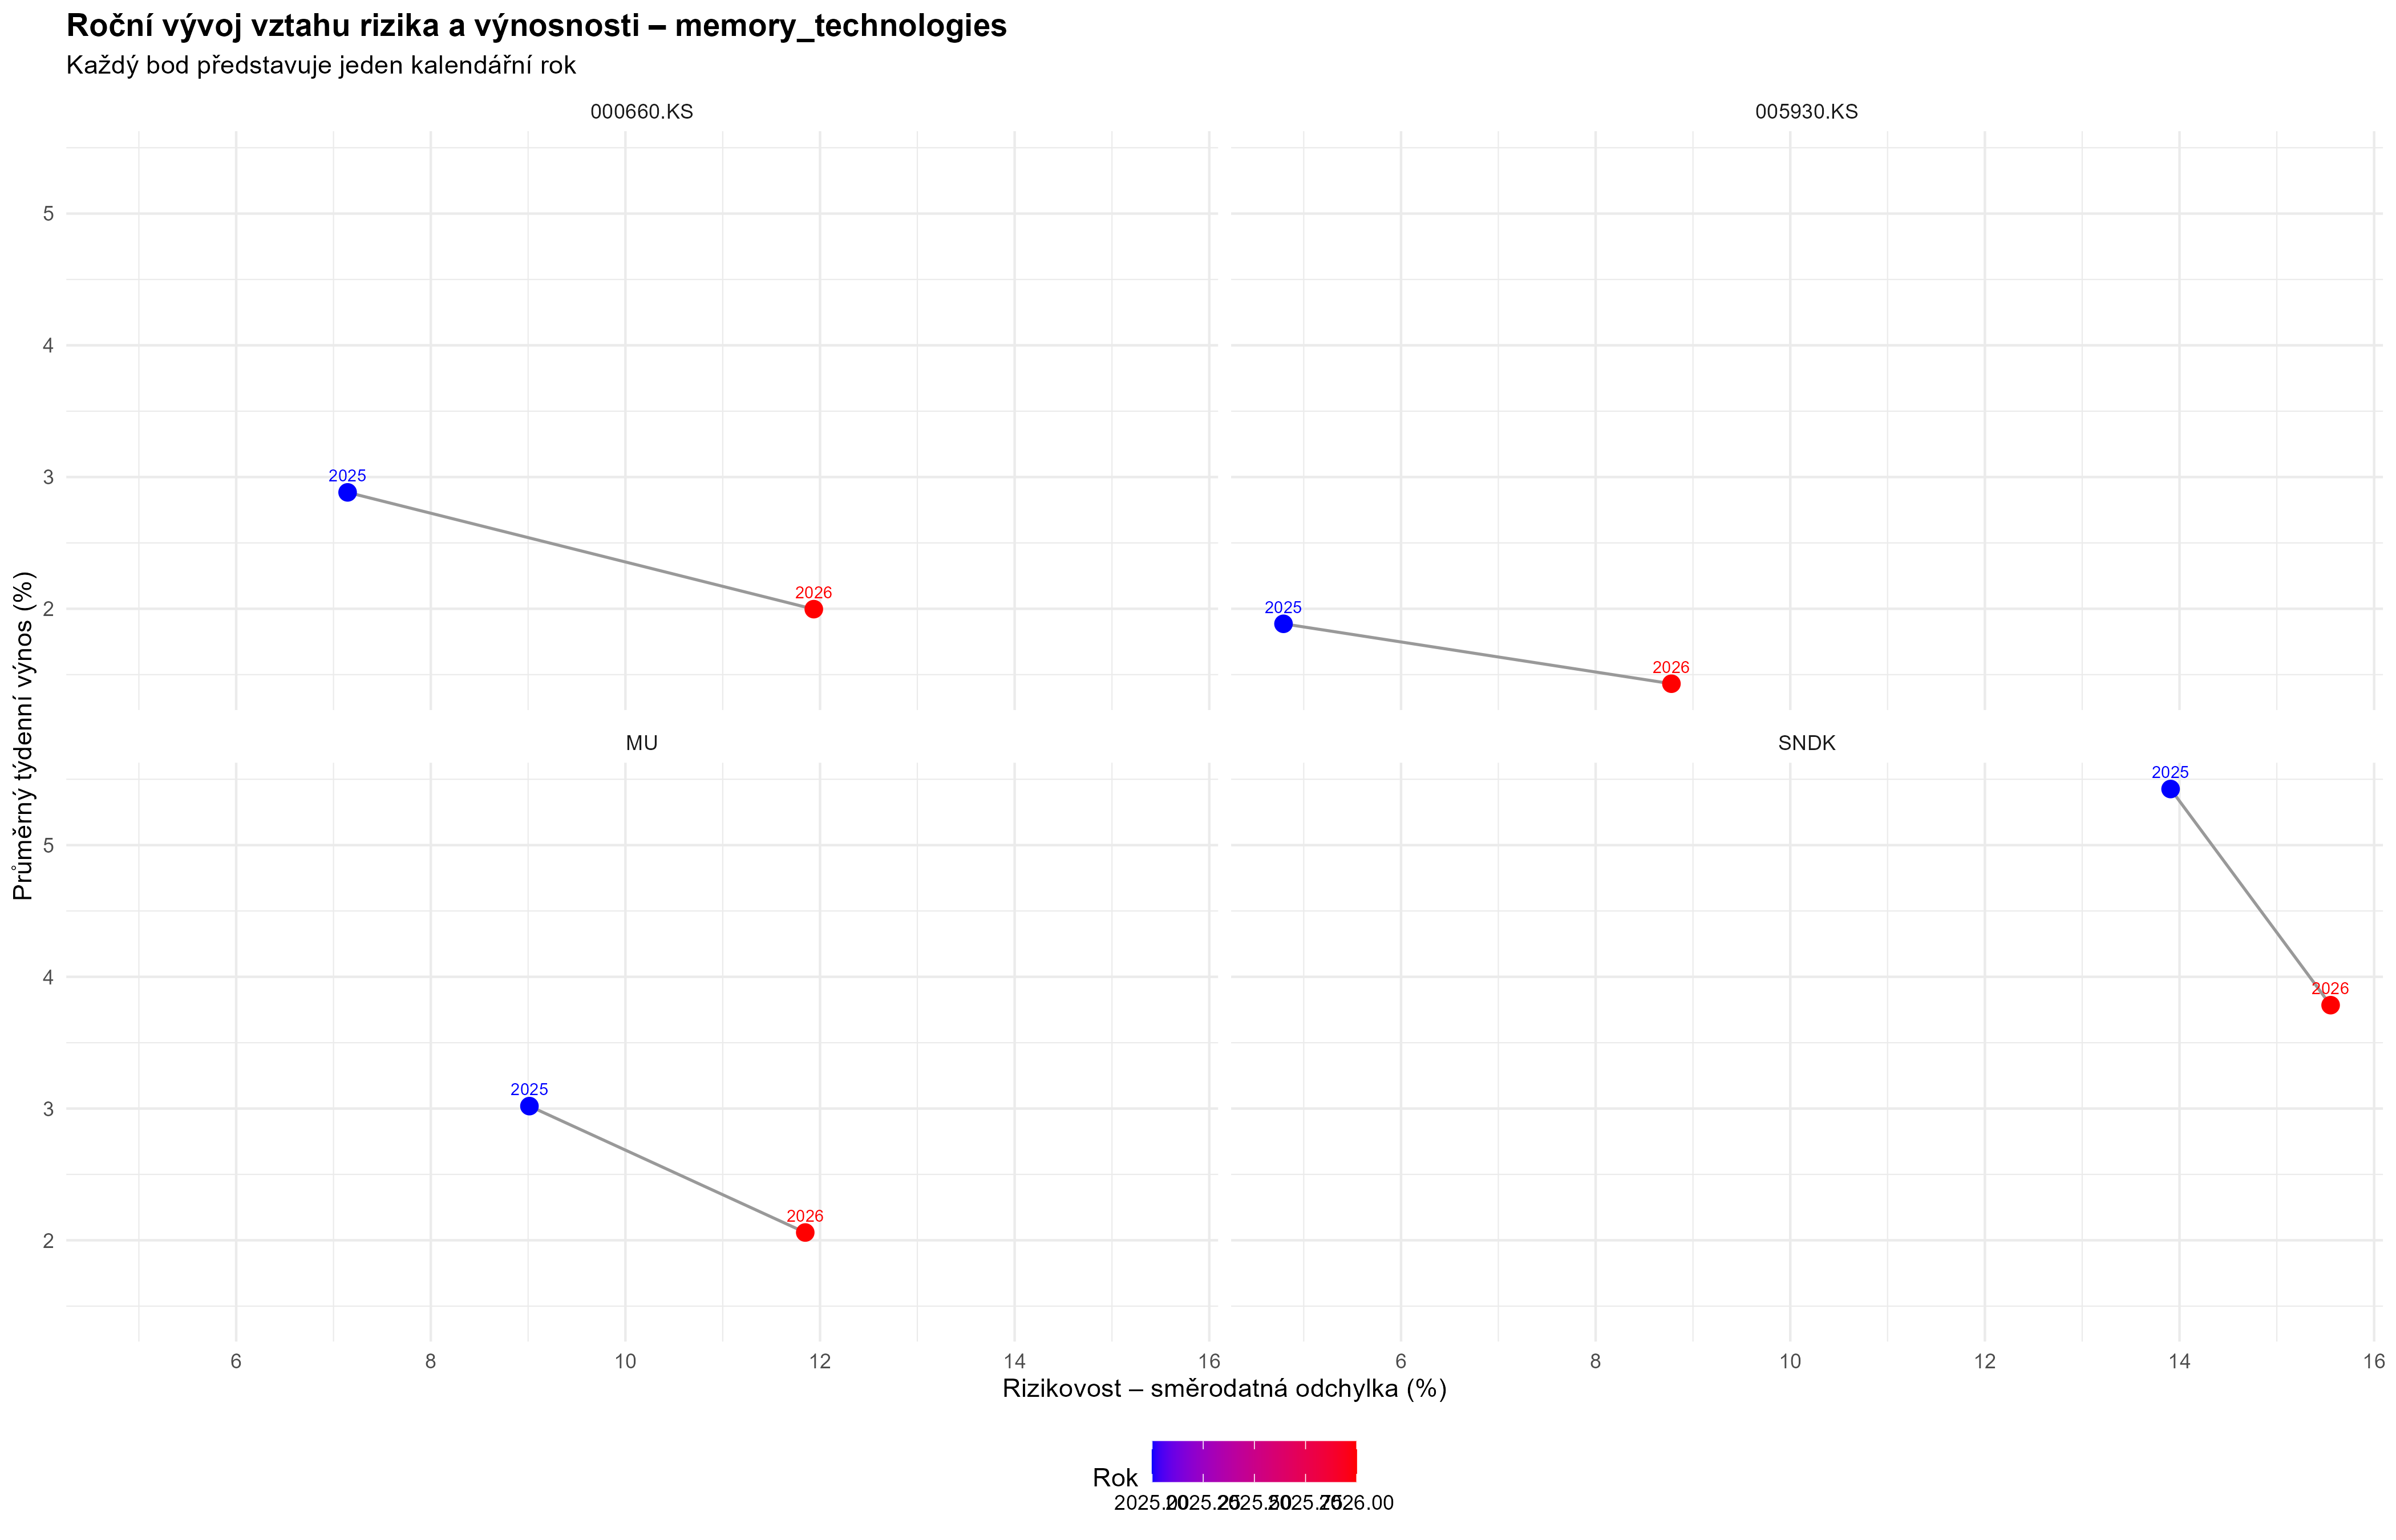

Source data for this figure (header and first rows):
ticker, year, average_return, volatility, observations
000660.KS, 2025, 2.884, 7.145, 45
000660.KS, 2026, 1.997, 11.94, 45
005930.KS, 2025, 1.886, 4.792, 45
005930.KS, 2026, 1.431, 8.779, 45
MU, 2025, 3.019, 9.014, 45
MU, 2026, 2.059, 11.85, 46
SNDK, 2025, 5.426, 13.91, 46
SNDK, 2026, 3.785, 15.55, 45
